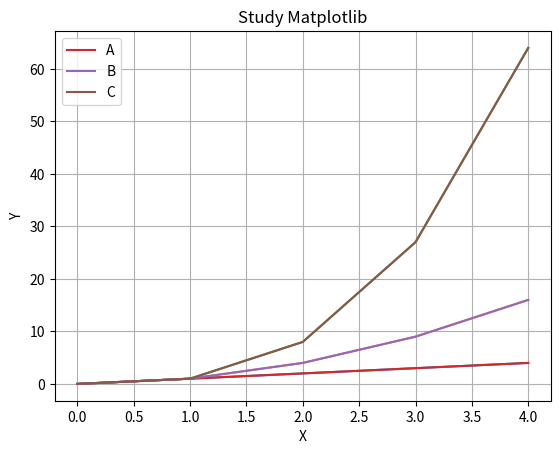

The matplotlib source for this figure:
import matplotlib.pyplot as plt

# 정의 1
x=range(5)
plt.plot(x,[x1 for x1 in x])
plt.plot(x,[x1*x1 for x1 in x])
plt.plot(x,[x1*x1*x1 for x1 in x])

# 정의 2
# x=range(5)
# plt.plot(x,[x1 for x1 in x], x,[x1*x1 for x1 in x], x,[x1*x1*x1 for x1 in x])

# 라벨정의
x=range(5)
plt.plot(x,[x1 for x1 in x], label='A')
plt.plot(x,[x1*x1 for x1 in x], label='B')
plt.plot(x,[x1*x1*x1 for x1 in x], label='C')
# 라벨표시
plt.legend()

# 라벨링
plt.xlabel('X')
plt.ylabel('Y')

# 타이틀링
plt.title('Study Matplotlib')

# 눈금표시
plt.grid(True)

# x축 5에서 10까지 y축 5에서 20까지
# plt.axis([1,5,5,20])

# x축 5에서 10까지
# plt.xlim(1,5)
# y축 5에서 20까지
# plt.ylim(5,20)

# 표시
plt.show()

# 저장
plt.savefig('mymatplotlibtest.png')
